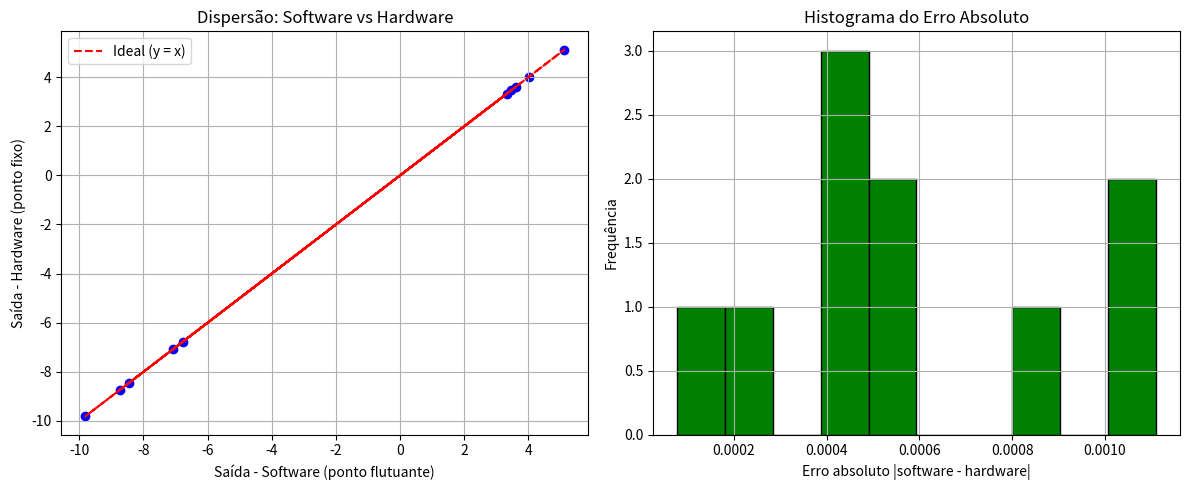

This figure's Python source:
import numpy as np
import matplotlib.pyplot as plt

# Dados de saída do software (ponto flutuante) e hardware (ponto fixo)
software = np.array([
    -8.455830, 3.604886, -8.735584, 3.464222, -9.816278,
    3.317434, -7.079494, 4.024972, 5.117783, -6.774280
])

hardware = np.array([
    -8.456940, 3.605286, -8.734772, 3.464478, -9.815704,
    3.317993, -7.078400, 4.024536, 5.117706, -6.774719
])

# Erro absoluto
erro_absoluto = np.abs(software - hardware)

# ----- Gráfico de dispersão -----
plt.figure(figsize=(12, 5))

plt.subplot(1, 2, 1)
plt.scatter(software, hardware, color='blue')
plt.plot(software, software, color='red', linestyle='--', label='Ideal (y = x)')
plt.xlabel('Saída - Software (ponto flutuante)')
plt.ylabel('Saída - Hardware (ponto fixo)')
plt.title('Dispersão: Software vs Hardware')
plt.legend()
plt.grid(True)

# ----- Histograma do erro absoluto -----
plt.subplot(1, 2, 2)
plt.hist(erro_absoluto, bins=10, color='green', edgecolor='black')
plt.xlabel('Erro absoluto |software - hardware|')
plt.ylabel('Frequência')
plt.title('Histograma do Erro Absoluto')
plt.grid(True)

plt.tight_layout()
plt.show()
